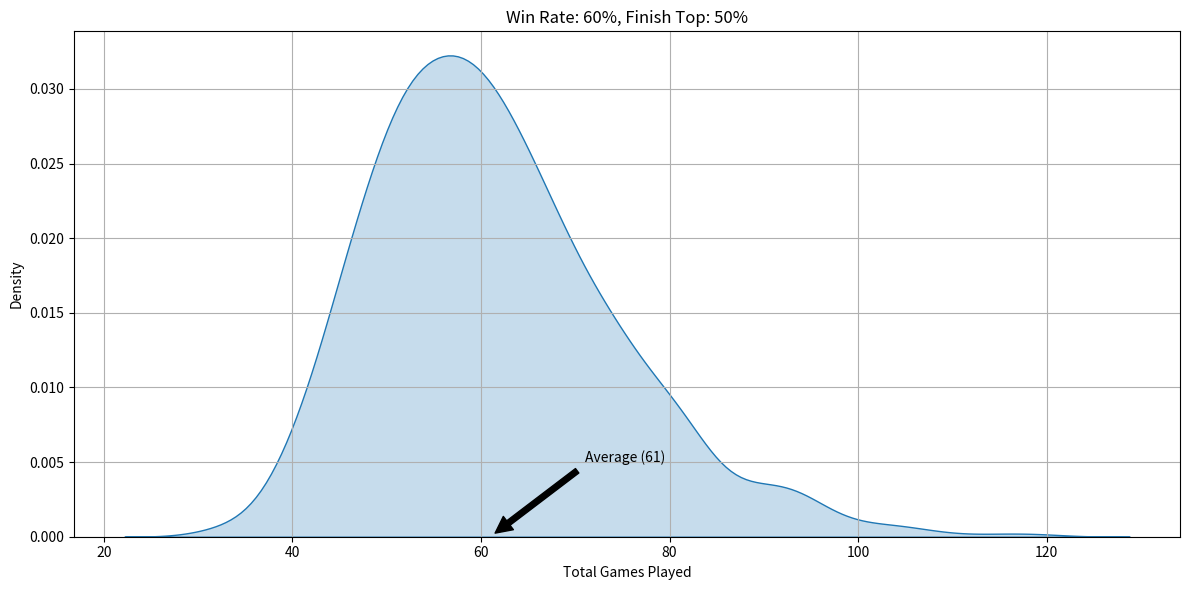

Write the Python code that produced this figure.
import random

import numpy as np

import seaborn as sns

import matplotlib.pyplot as plt
win_rate = 60

top_rate = 50
stars_needed = {10:2,9:2,8:2,7:3,6:3,5:3,4:4,3:4,2:4}

irrev_rank = {10:True, 9:True, 8:False,7:True,6:False,5:False, 4:True, 3:False, 2:False, 1:True}
title = "Win Rate: " + str(win_rate) + "%, Finish Top: " + str(top_rate) + "%"

results = []



#1,000 simulations

for x in range(1000):

    rank = 10

    stars = 0

    games = 0

    while rank > 1:

        games = games + 1

        n = random.randrange(1,100)

        #Loss or draw

        if n > win_rate:

            #second chance if top on xp

            n = random.randrange(1,100)

            if n > top_rate:

                #if not you lose a star

                stars = stars - 1

                if stars <0:

                    #irrevocable rank so stay on that rank

                    if irrev_rank[rank]:

                        stars = 0

                    #otherwise demoted

                    else:

                        rank = rank + 1

                        stars = stars_needed[rank]-1

        #Win

        else:

            stars = stars + 1

            if stars >= stars_needed[rank]:

                stars = 0

                rank = rank - 1



    results.append(games)



#calculate the average

mn = round(np.mean(results))

average = 'Average (' + str(int(mn)) + ')'



#Plotting

plt.figure(figsize=(12,6))

plt.grid()

plt.xlabel('Total Games Played')

plt.title(title)

sns.kdeplot(results,shade=True)

plt.annotate(average,xy = (mn,0),xytext=(mn+10,0.005),

    arrowprops=dict(facecolor='black',shrink=0.05))

plt.tight_layout()

plt.show()